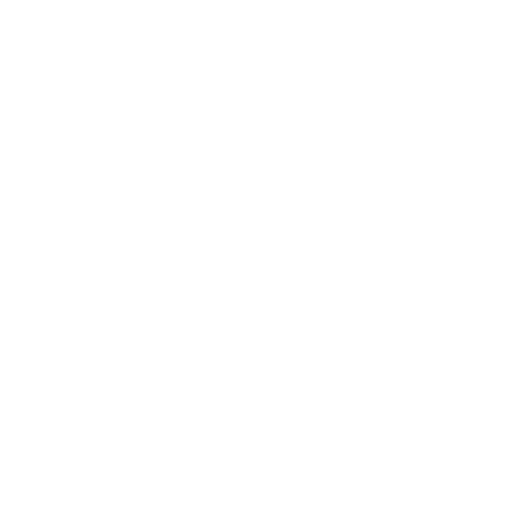
t = 0.00 s
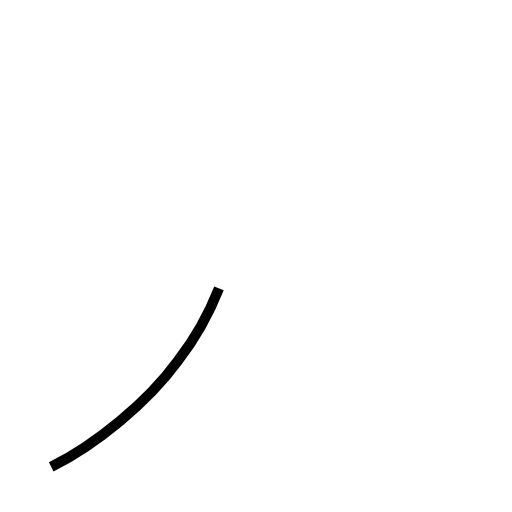
t = 0.73 s
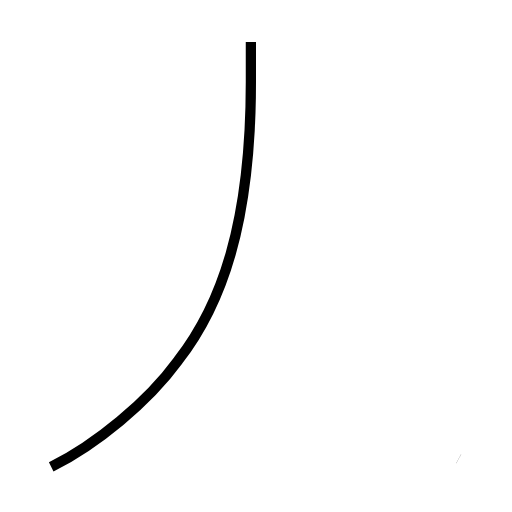
t = 1.47 s
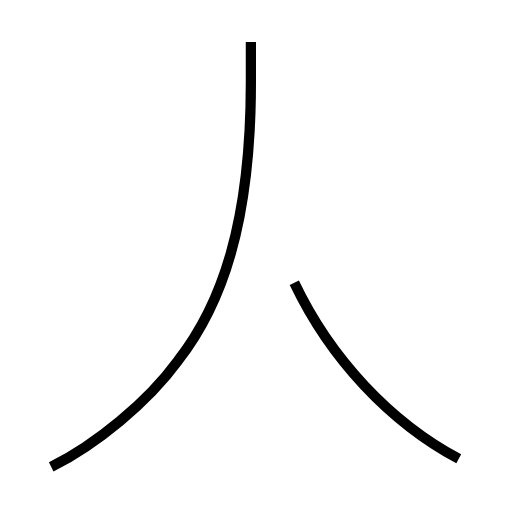
t = 2.18 s
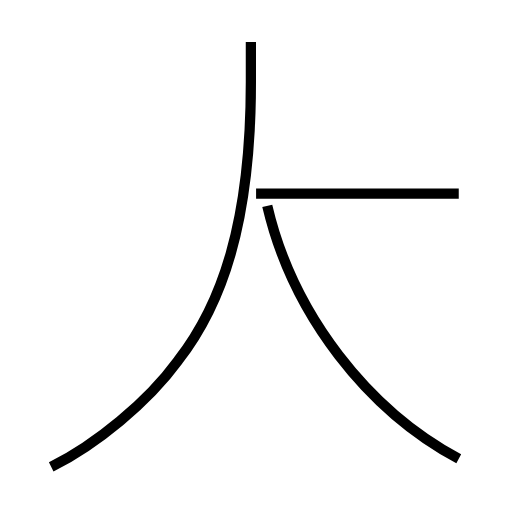
t = 3.02 s
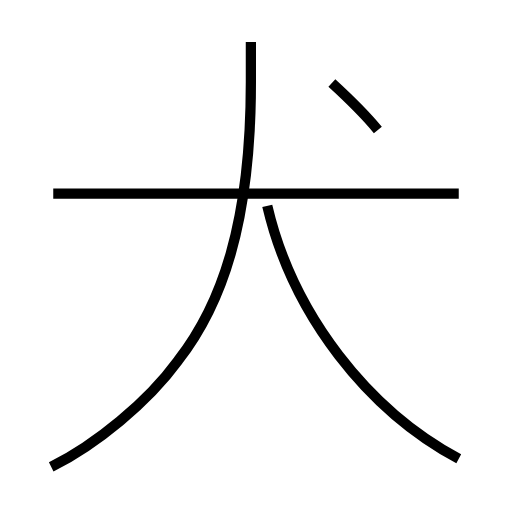
t = 3.80 s

The animated SVG that drew these frames (rendered in a browser with its animation timeline set to each time). Animation: 4 SMIL elements (animate=4); one cycle of 3.80 s.

<?xml version='1.0' encoding='utf-8'?>
<svg viewBox="0.0 -6.0 50.0 50.0" version="1.1" xmlns="http://www.w3.org/2000/svg"><rect x="-1000" y="-1000" width="2000" height="2000" stroke="white" fill="white" /><g style="fill:none;stroke:#000000;stroke-width:1"><path d="M 5.0 1.6 C 9.4 -0.6 14.4 -4.7 17.4 -8.8 C 21.6 -14.2 24.5 -22.1 24.5 -36.0 L 24.5 -39.9 " transform="translate(0.0 38.0)" stroke-dasharray="48.85219694237224" stroke-dashoffset="48.85219694237224"><animate attributeName="stroke-dashoffset" from="48.85219694237224" to="0" dur="1.4655659082711672s" begin="0s; anim_end.end" fill="freeze" id="anim0" /></path><path d="M 44.8 0.8 C 36.0 -3.9 28.6 -13.2 26.1 -23.9 " transform="translate(0.0 38.0)" stroke-dasharray="31.88900510192215" stroke-dashoffset="31.88900510192215"><animate attributeName="stroke-dashoffset" from="31.88900510192215" to="0" dur="0.9566701530576646s" begin="anim0.end" fill="freeze" id="anim1" /></path><path d="M 44.8 -25.1 L 5.2 -25.1 " transform="translate(0.0 38.0)" stroke-dasharray="39.599999999999994" stroke-dashoffset="39.599999999999994"><animate attributeName="stroke-dashoffset" from="39.599999999999994" to="0" dur="1.1879999999999997s" begin="anim1.end" fill="freeze" id="anim2" /></path><path d="M 36.9 -31.3 C 35.6 -32.9 33.6 -34.8 32.4 -35.9" transform="translate(0.0 38.0)" stroke-dasharray="6.440100050921744" stroke-dashoffset="6.440100050921744"><animate attributeName="stroke-dashoffset" from="6.440100050921744" to="0" dur="0.19320300152765232s" begin="anim2.end" fill="freeze" id="anim_end" /></path></g></svg>
